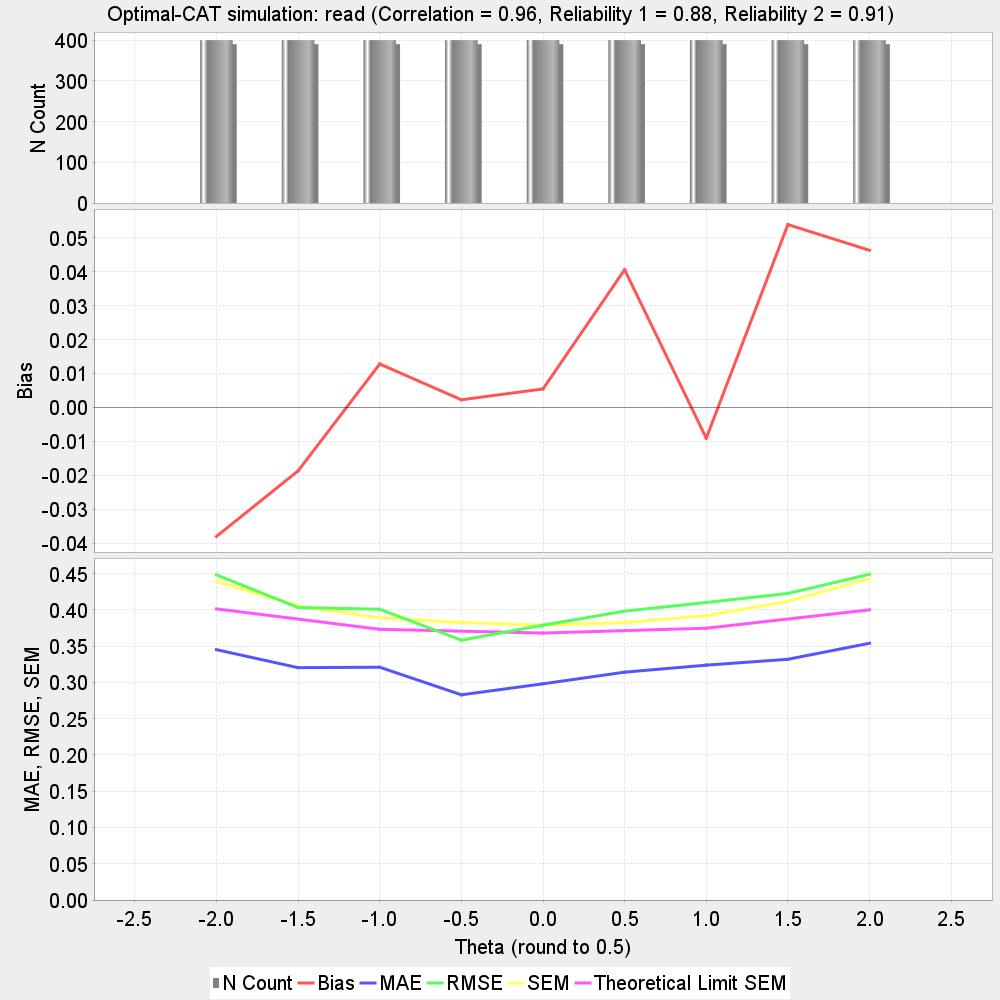

Data behind this chart, as committed beside it:
theta, N, bias, MAE, RMSE, SEM, Theoretical_Limit_SEM, correlation, reliability_1, reliability_2
-2.0, 400, -0.03804, 0.3452, 0.4483, 0.4398, 0.4015, 
-1.5, 400, -0.01872, 0.3204, 0.4033, 0.4055, , 
-1.0, 400, 0.0128, 0.321, 0.401, 0.3892, 0.3733, 
-0.5, 400, 0.00225, 0.283, 0.3583, 0.3826, , 
0.0, 400, 0.005442, 0.2981, 0.379, 0.3791, 0.3682, 
0.5, 400, 0.04061, 0.3142, 0.3983, 0.3825, , 
1.0, 400, -0.00907, 0.3239, 0.4103, 0.3922, 0.3748, 
1.5, 400, 0.05391, 0.332, 0.4227, 0.4118, , 
2.0, 400, 0.04633, 0.3541, 0.4492, 0.443, 0.4002, 
Test, 3600, 0.01061, 0.3213, 0.4088, 0.4029, , 0.9551, 0.8796, 0.9137
